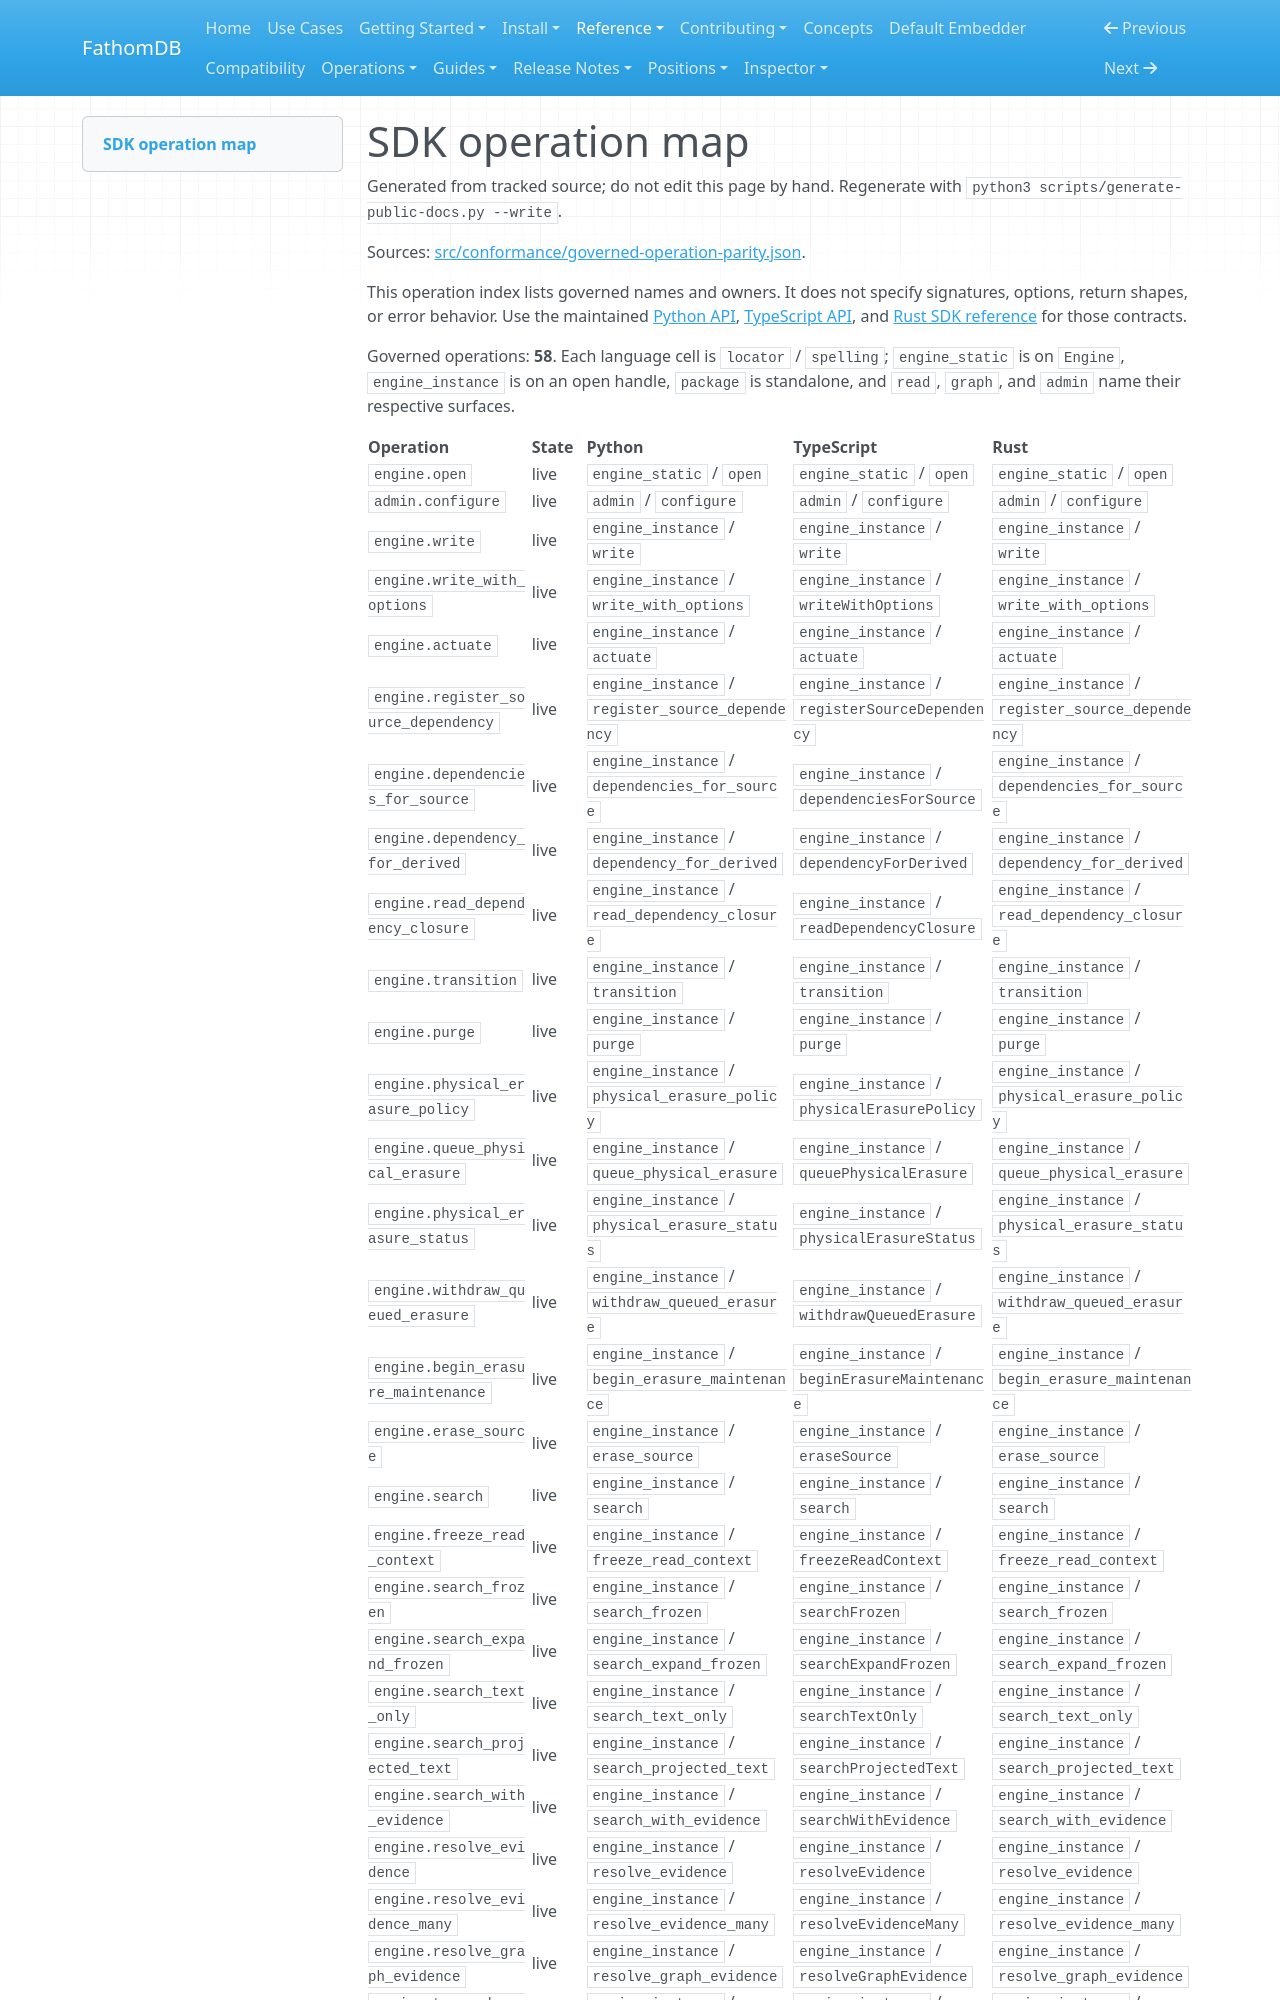

repository: fathomadb/fathomdb · page: generated/sdk-operation-map/index.html · generator: mkdocs

# SDK operation map

Generated from tracked source; do not edit this page by hand.
Regenerate with `python3 scripts/generate-public-docs.py --write`.

Sources: [src/conformance/governed-operation-parity.json](https://github.com/fathomadb/fathomdb/blob/release/0.8.32/src/conformance/governed-operation-parity.json).

This operation index lists governed names and owners. It does not specify
signatures, options, return shapes, or error behavior. Use the maintained
[Python API](../reference/python-api.md),
[TypeScript API](../reference/typescript-api.md), and
[Rust SDK reference](../reference/rust-sdk.md) for those contracts.

Governed operations: **58**. Each language cell is
`locator` / `spelling`; `engine_static` is on `Engine`,
`engine_instance` is on an open handle, `package` is standalone,
and `read`, `graph`, and `admin` name their respective surfaces.
